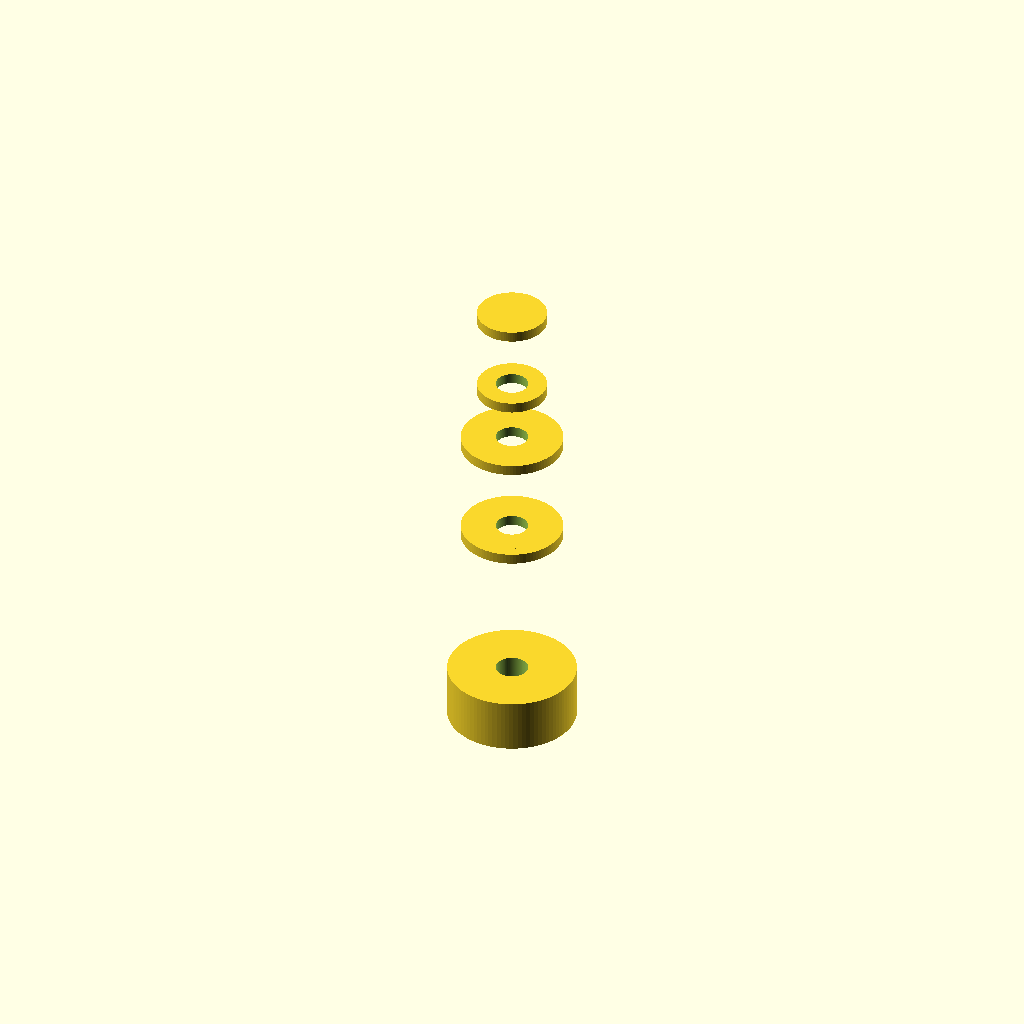
Cell 1: rendered with the file's own defaults.
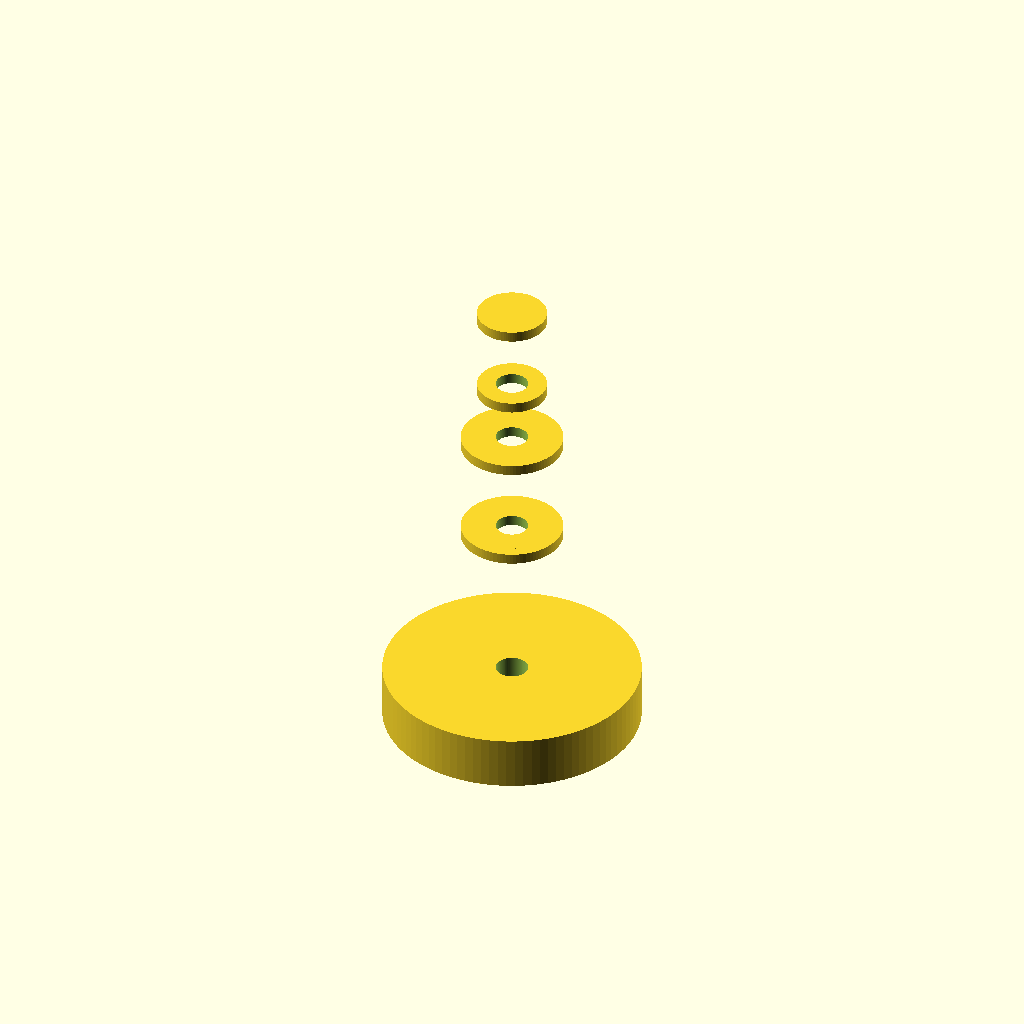
Cell 2 — collar_d set to 24, the other parameters unchanged.
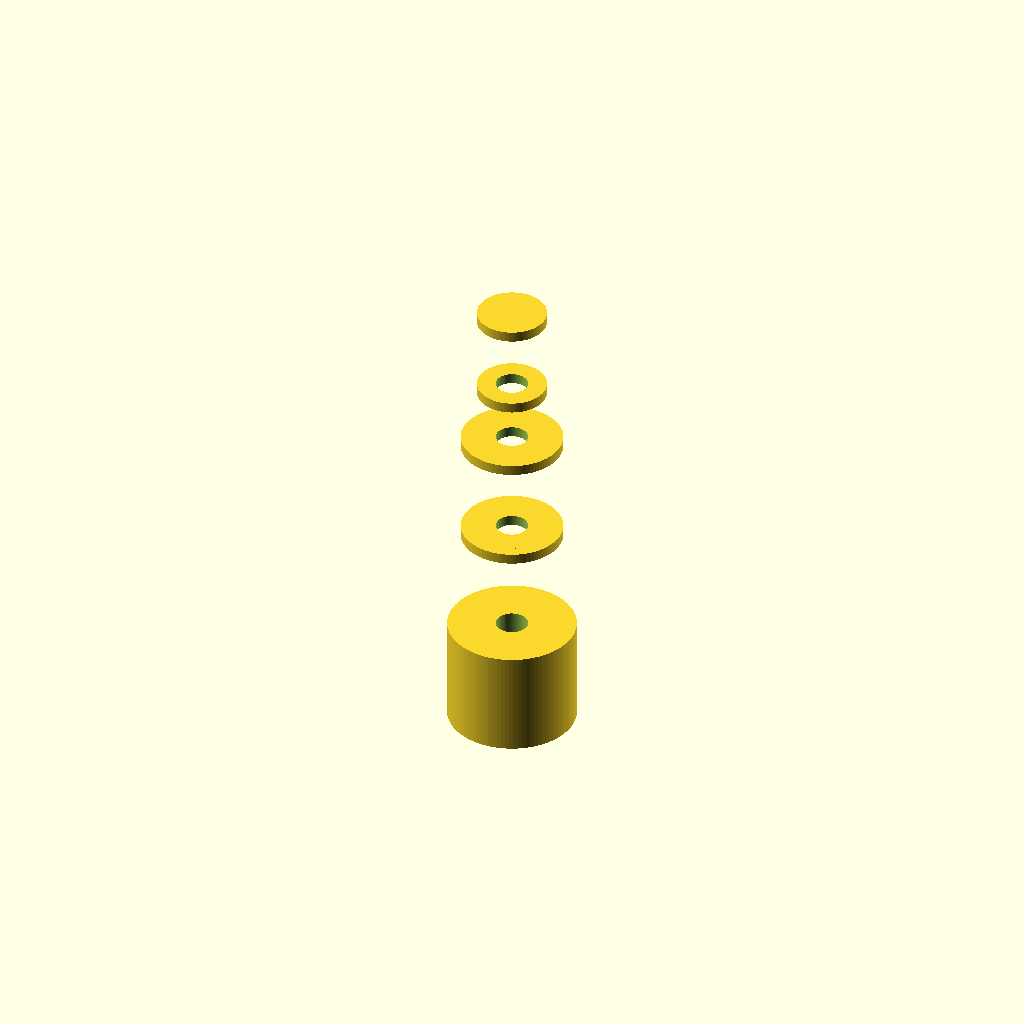
Cell 3: collar_h = 10 (everything else at default).
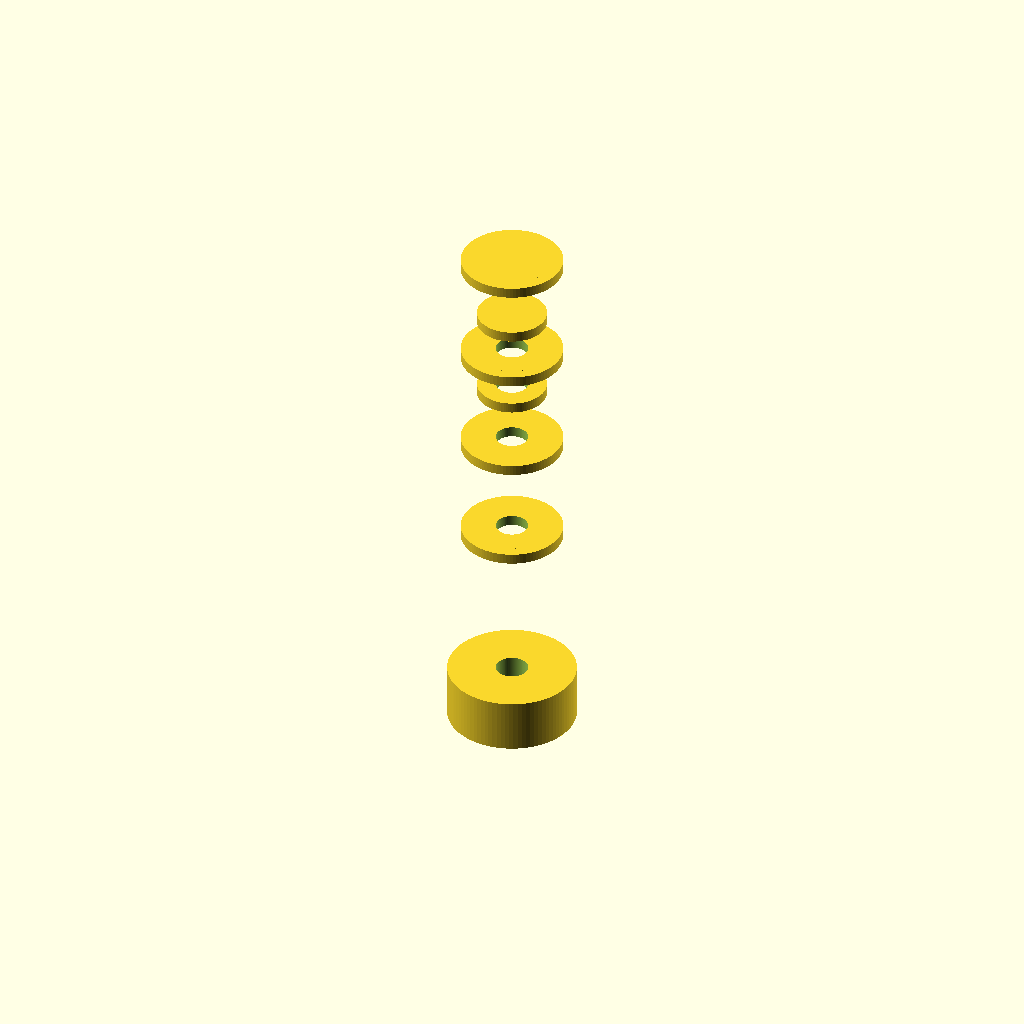
Cell 4: the same model with n_barbs_8 = 4.
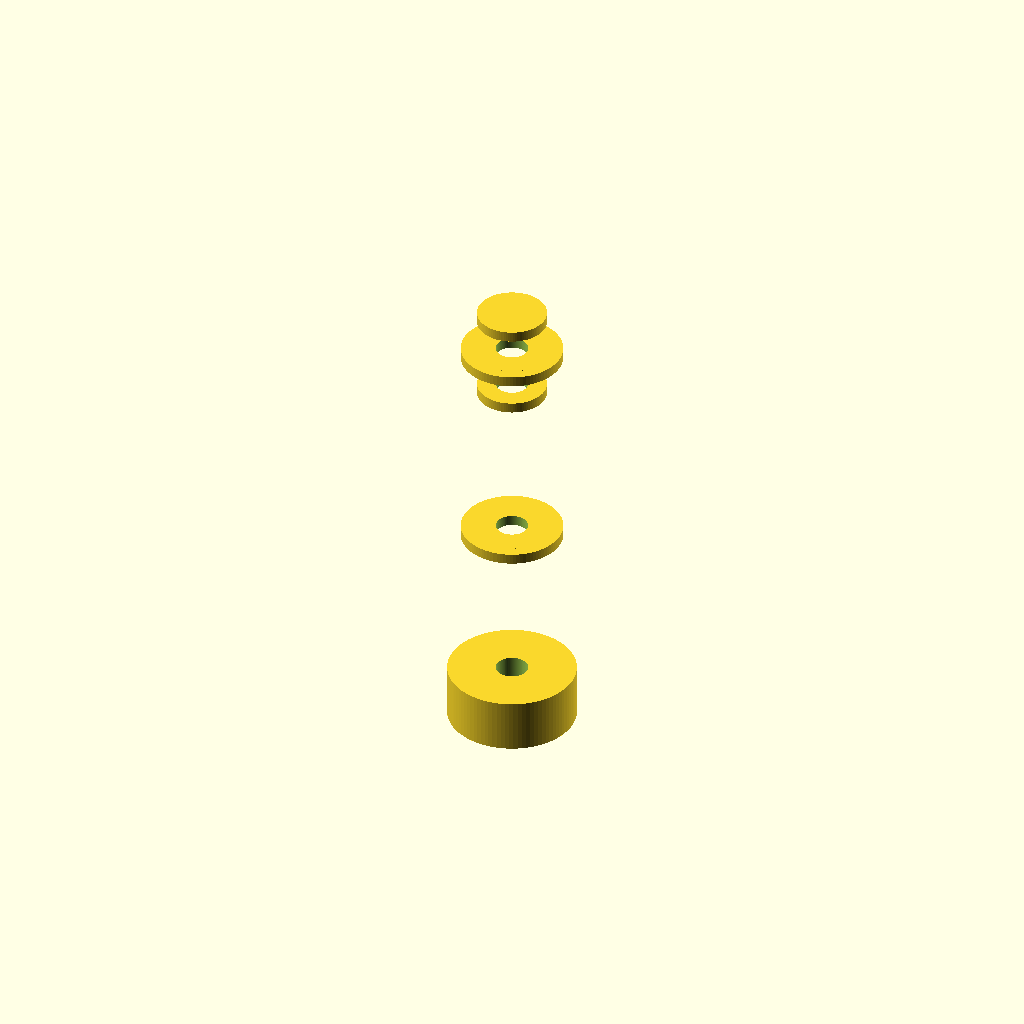
Cell 5 — barb_h_8 set to 20, the other parameters unchanged.
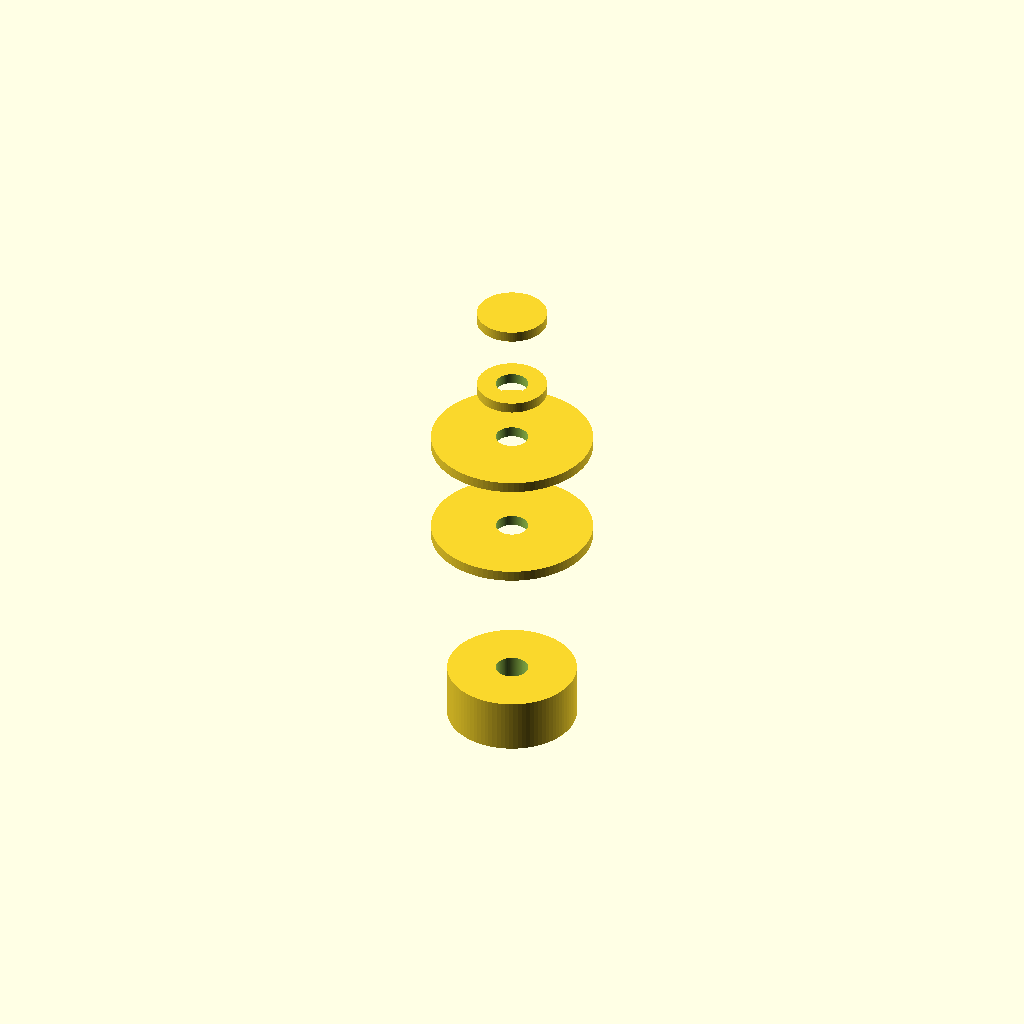
Cell 6 — barb_od_min_8 set to 15, the other parameters unchanged.
One fixed orthographic camera (rotation 55°, 0°, 25°; colour scheme Cornfield) for every cell.
The OpenSCAD source (bench/results/gpu-v3-g5/code/scadcoder-v3/hose_barb_reducer_8_5_s0_a1.scad):
// Straight hose-barb reducer: 8 mm tubing to 5 mm tubing
// Print orientation: upright along Z, resting on XY plane at z = 0

$fn = 96;

// ---------------- Dimensions (mm) ----------------
// Collar
collar_d      = 12;    // collar outer diameter
collar_h      = 5;     // collar height (z = 20 to 25)

// 8 mm barbs (lower section)
n_barbs_8     = 2;     // number of stacked barbs
barb_h_8      = 10;    // barb height
barb_od_min_8 = 7.5;   // outer diameter at bottom of barb
barb_od_max_8 = 9.5;   // outer diameter at top of barb

// 5 mm barbs (upper section)
n_barbs_5     = 2;     // number of stacked barbs
barb_h_5      = 8;     // barb height
barb_od_min_5 = 6.5;   // outer diameter at bottom of barb
barb_od_max_5 = 5.0;   // outer diameter at top of barb

// Bore
bore_d        = 3;     // through-bore diameter

// ---------------- Derived ----------------
total_h       = 41;    // overall height
step_8        = (barb_od_max_8 - barb_od_min_8) / 2;   // sawtooth rise
step_5        = (barb_od_max_5 - barb_od_min_5) / 2;   // sawtooth fall

// ---------------- Model ----------------
difference() {
    union() {
        // Lower section: collar + 8 mm barbs
        cylinder(d = collar_d, h = collar_h);
        for (i = [0 : n_barbs_8 - 1])
            translate([0, 0, 20 + i * barb_h_8])
                module_barb_8();

        // Upper section: 5 mm barbs
        for (i = [0 : n_barbs_5 - 1])
            translate([0, 0, 36 + i * barb_h_5])
                module_barb_5();
    }

    // Through-bore, full length
    translate([0, 0, -1])
        cylinder(d = bore_d, h = total_h + 2);
}

// ---------------- Submodules ----------------
module module_barb_8() {
    // 8 mm barb: sawtooth outer profile, 7.5 -> 9.5 -> 7.5 mm OD
    for (z = [0 : barb_h_8])
        if (z < barb_h_8 / 2)
            cylinder(d = barb_od_min_8 + 2 * step_8, h = 1);
        else
            cylinder(d = barb_od_min_8, h = 1);
}

module module_barb_5() {
    // 5 mm barb: sawtooth outer profile, 6.5 -> 5.0 -> 6.5 mm OD
    for (z = [0 : barb_h_5])
        if (z < barb_h_5 / 2)
            cylinder(d = barb_od_min_5 + 2 * step_5, h = 1);
        else
            cylinder(d = barb_od_min_5, h = 1);
}
Customizer parameters (derived from the source; name, type, default, range or options):
collar_d: number, default 12
collar_h: number, default 5
n_barbs_8: number, default 2
barb_h_8: number, default 10
barb_od_min_8: number, default 7.5
barb_od_max_8: number, default 9.5
n_barbs_5: number, default 2
barb_h_5: number, default 8
barb_od_min_5: number, default 6.5
barb_od_max_5: number, default 5
bore_d: number, default 3
total_h: number, default 41
